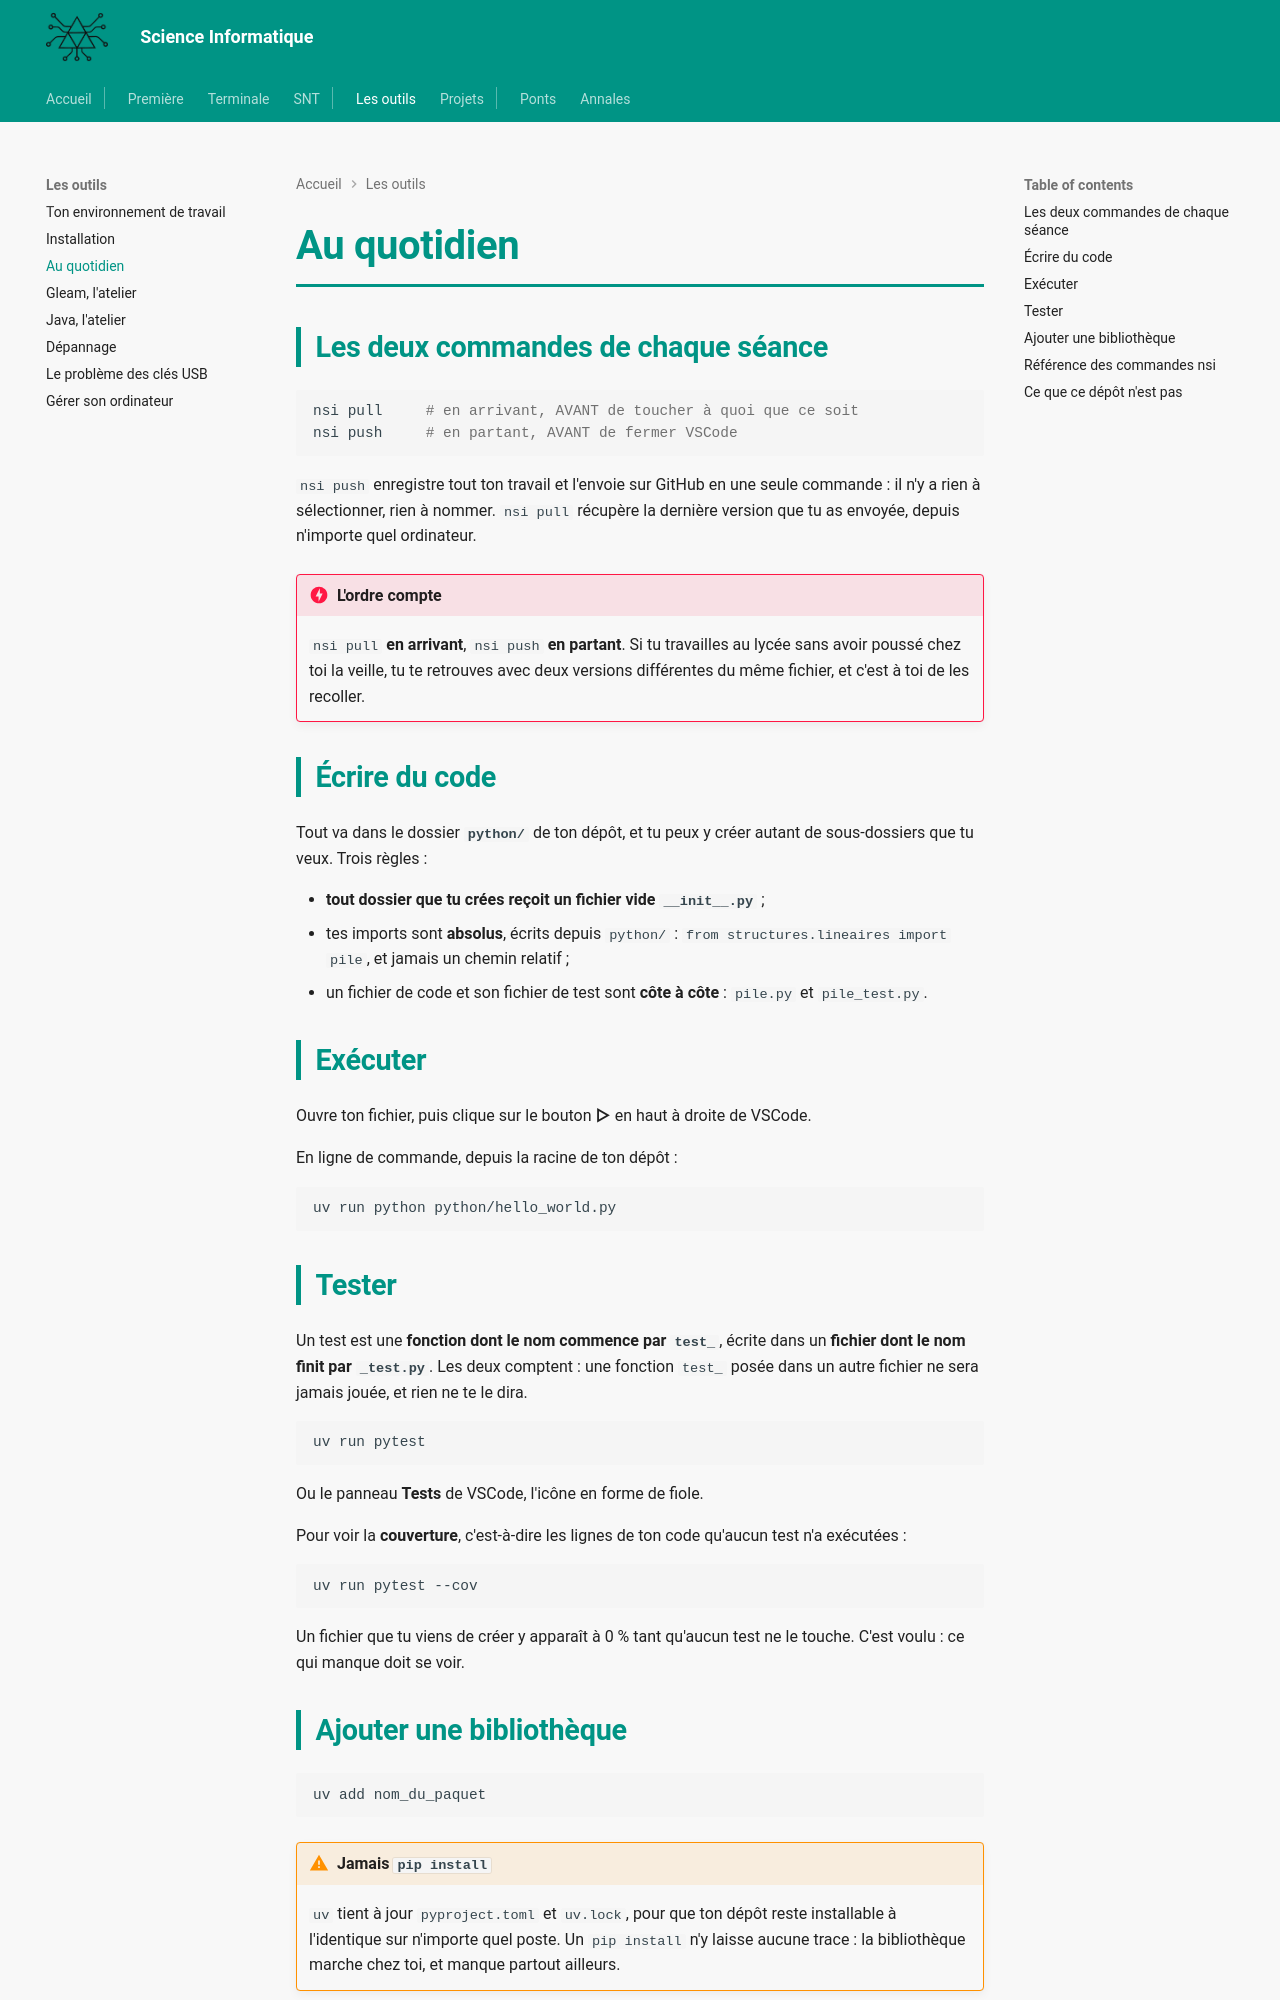

repository: MMarchand-NSI/MMarchand-NSI.github.io · page: les-outils/au-quotidien/index.html · generator: mkdocs

# Au quotidien

## Les deux commandes de chaque séance

```bash
nsi pull     # en arrivant, AVANT de toucher à quoi que ce soit
nsi push     # en partant, AVANT de fermer VSCode
```

`nsi push` enregistre tout ton travail et l'envoie sur GitHub en une seule commande : il n'y a rien à sélectionner, rien à nommer. `nsi pull` récupère la dernière version que tu as envoyée, depuis n'importe quel ordinateur.

!!! danger "L'ordre compte"
    `nsi pull` **en arrivant**, `nsi push` **en partant**. Si tu travailles au lycée sans avoir poussé chez toi la veille, tu te retrouves avec deux versions différentes du même fichier, et c'est à toi de les recoller.

## Écrire du code

Tout va dans le dossier **`python/`** de ton dépôt, et tu peux y créer autant de sous-dossiers que tu veux. Trois règles :

- **tout dossier que tu crées reçoit un fichier vide `__init__.py`** ;
- tes imports sont **absolus**, écrits depuis `python/` : `from structures.lineaires import pile`, et jamais un chemin relatif ;
- un fichier de code et son fichier de test sont **côte à côte** : `pile.py` et `pile_test.py`.

## Exécuter

Ouvre ton fichier, puis clique sur le bouton **▷** en haut à droite de VSCode.

En ligne de commande, depuis la racine de ton dépôt :

```bash
uv run python python/hello_world.py
```

## Tester

Un test est une **fonction dont le nom commence par `test_`**, écrite dans un **fichier dont le nom finit par `_test.py`**. Les deux comptent : une fonction `test_` posée dans un autre fichier ne sera jamais jouée, et rien ne te le dira.

```bash
uv run pytest
```

Ou le panneau **Tests** de VSCode, l'icône en forme de fiole.

Pour voir la **couverture**, c'est-à-dire les lignes de ton code qu'aucun test n'a exécutées :

```bash
uv run pytest --cov
```

Un fichier que tu viens de créer y apparaît à 0 % tant qu'aucun test ne le touche. C'est voulu : ce qui manque doit se voir.

## Ajouter une bibliothèque

```bash
uv add nom_du_paquet
```

!!! warning "Jamais `pip install`"
    `uv` tient à jour `pyproject.toml` et `uv.lock`, pour que ton dépôt reste installable à l'identique sur n'importe quel poste. Un `pip install` n'y laisse aucune trace : la bibliothèque marche chez toi, et manque partout ailleurs.
